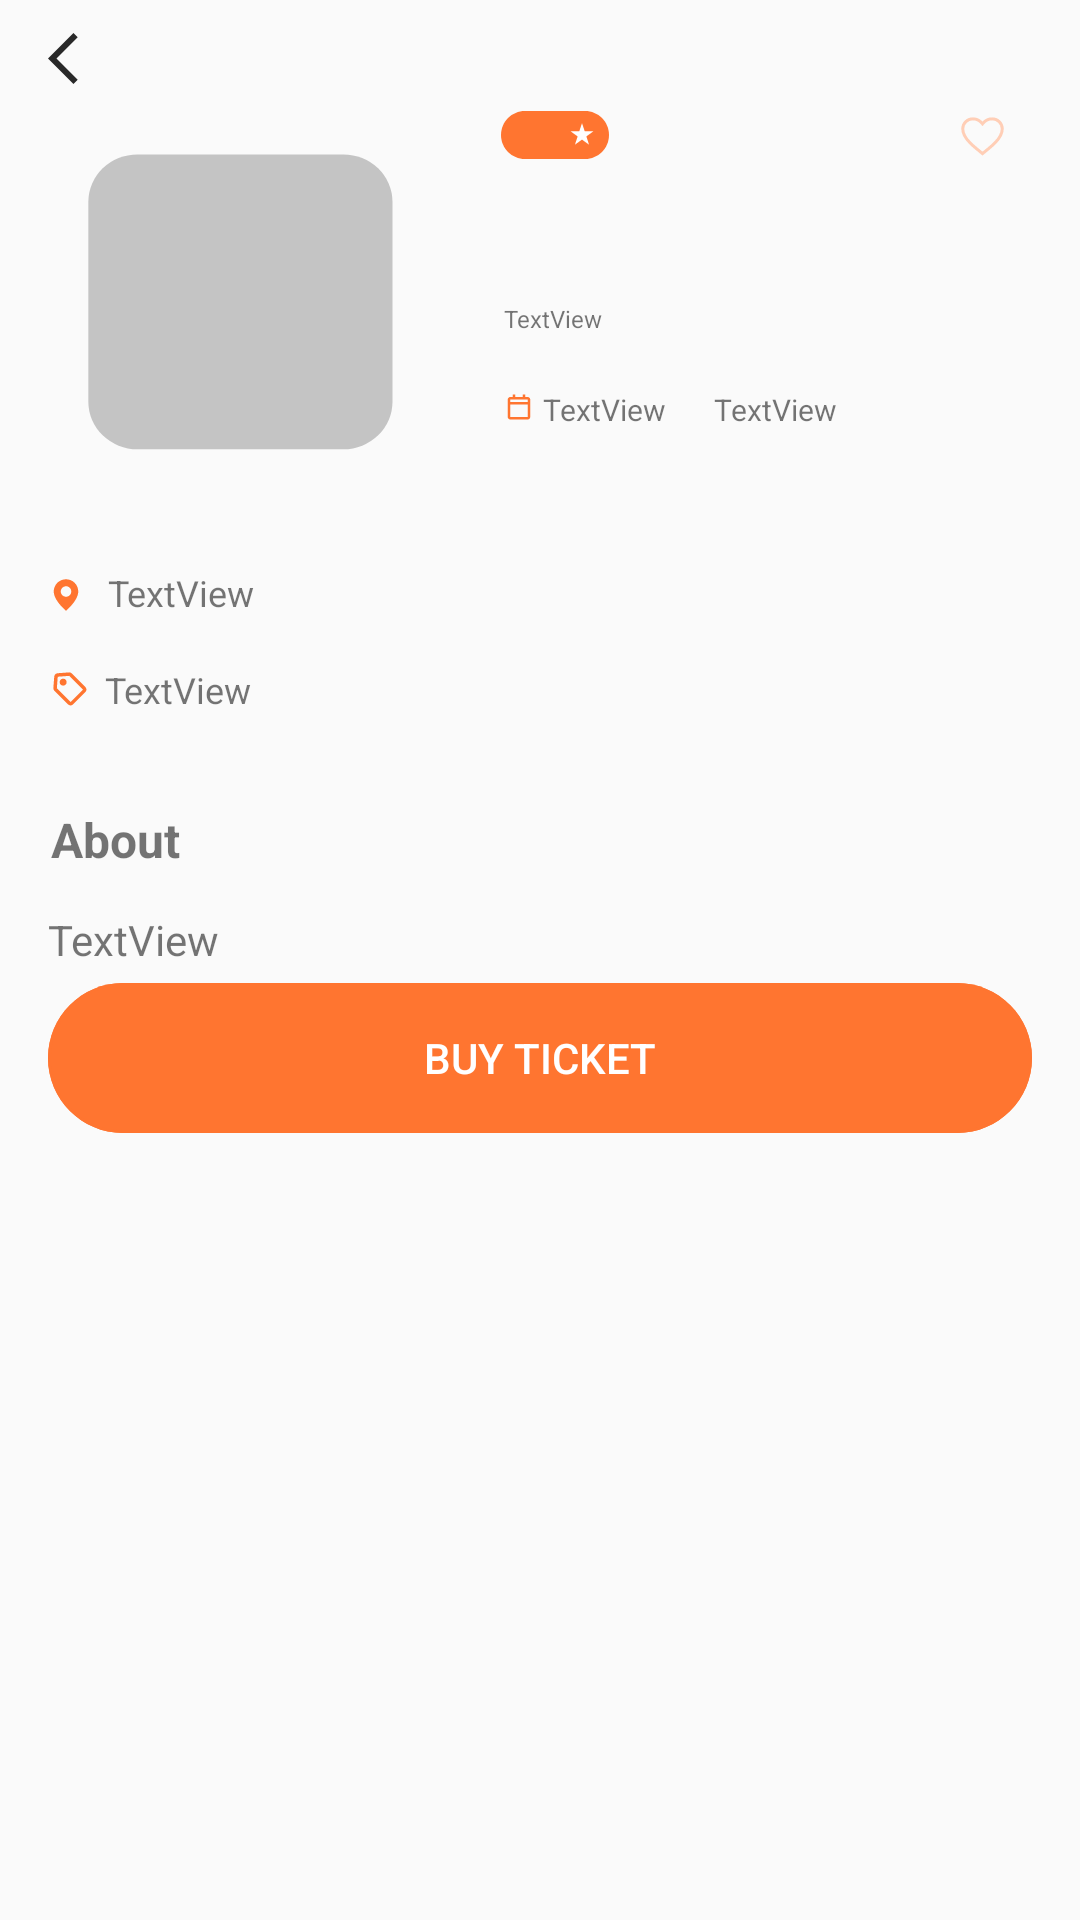

Android layout source for this screen:
<!-- AndroidManifest.xml: application theme AppTheme -->
<!-- res/layout/fragment_event_info.xml -->
<?xml version="1.0" encoding="utf-8"?>
<androidx.constraintlayout.widget.ConstraintLayout
    xmlns:android="http://schemas.android.com/apk/res/android"
    xmlns:app="http://schemas.android.com/apk/res-auto"
    xmlns:tools="http://schemas.android.com/tools"
    android:layout_width="match_parent"
    android:layout_height="match_parent">

    <ImageView
        android:id="@+id/btnBack"
        android:layout_width="wrap_content"
        android:layout_height="wrap_content"
        android:layout_marginStart="16dp"
        android:layout_marginTop="11dp"
        app:layout_constraintStart_toStartOf="parent"
        app:layout_constraintTop_toTopOf="parent"
        app:srcCompat="@drawable/ic_back_btn" />

    <ImageView
        android:id="@+id/imageEvent2"
        android:layout_width="130dp"
        android:layout_height="130dp"
        android:layout_marginStart="18dp"
        android:layout_marginTop="38dp"
        android:scaleType="fitXY"
        app:layout_constraintStart_toStartOf="parent"
        app:layout_constraintTop_toTopOf="parent"
        app:srcCompat="@drawable/ic_null_image" />

    <Button
        android:id="@+id/btnRaiting"
        android:layout_width="36dp"
        android:layout_height="16dp"
        android:paddingStart="5dp"
        android:paddingEnd="5dp"
        android:textSize="10sp"
        android:layout_marginStart="141dp"
        android:layout_marginTop="37dp"
        android:drawableEnd="@drawable/ic_star"
        app:layout_constraintStart_toEndOf="@+id/btnBack"
        app:layout_constraintTop_toTopOf="parent"
        android:background="@drawable/rating_back" />

    <ImageView
        android:id="@+id/like_or_not"
        android:layout_width="wrap_content"
        android:layout_height="wrap_content"
        android:layout_marginTop="39dp"
        android:layout_marginEnd="25dp"
        app:layout_constraintEnd_toEndOf="parent"
        app:layout_constraintTop_toTopOf="parent"
        app:srcCompat="@drawable/ic_saved_no" />

    <TextView
        android:id="@+id/event_name"
        android:layout_width="wrap_content"
        android:layout_height="wrap_content"
        android:layout_marginStart="167dp"
        android:layout_marginTop="17dp"
        android:textSize="16sp"
        android:textStyle="bold"
        android:paddingEnd="100dp"
        app:layout_constraintStart_toStartOf="parent"
        app:layout_constraintTop_toBottomOf="@+id/btnRaiting" />

    <TextView
        android:id="@+id/category_item"
        android:layout_width="wrap_content"
        android:layout_height="wrap_content"
        android:layout_marginStart="168dp"
        android:layout_marginTop="9dp"
        android:textSize="8dp"
        android:text="TextView"
        app:layout_constraintStart_toStartOf="parent"
        app:layout_constraintTop_toBottomOf="@+id/event_name" />

    <ImageView
        android:id="@+id/calendar_image"
        android:layout_width="wrap_content"
        android:layout_height="wrap_content"
        android:layout_marginStart="169dp"
        android:layout_marginTop="19dp"
        app:layout_constraintStart_toStartOf="parent"
        app:layout_constraintTop_toBottomOf="@+id/category_item"
        app:srcCompat="@drawable/ic_date" />

    <TextView
        android:id="@+id/date_item"
        android:layout_width="wrap_content"
        android:layout_height="wrap_content"
        android:layout_marginStart="4dp"
        android:layout_marginTop="18dp"
        android:text="TextView"
        android:textSize="10sp"
        app:layout_constraintStart_toEndOf="@+id/calendar_image"
        app:layout_constraintTop_toBottomOf="@+id/category_item" />

    <TextView
        android:id="@+id/time_item"
        android:layout_width="wrap_content"
        android:layout_height="wrap_content"
        android:layout_marginStart="16dp"
        android:layout_marginTop="18dp"
        android:text="TextView"
        android:textSize="10sp"
        app:layout_constraintStart_toEndOf="@+id/date_item"
        app:layout_constraintTop_toBottomOf="@+id/category_item" />

    <ImageView
        android:id="@+id/imageView6"
        android:layout_width="wrap_content"
        android:layout_height="wrap_content"
        android:layout_marginStart="17dp"
        android:layout_marginTop="49dp"
        app:layout_constraintStart_toStartOf="parent"
        app:layout_constraintTop_toBottomOf="@+id/date_item"
        app:srcCompat="@drawable/ic_loc_item" />

    <ImageView
        android:id="@+id/imageView7"
        android:layout_width="wrap_content"
        android:layout_height="wrap_content"
        android:layout_marginStart="17dp"
        android:layout_marginTop="19dp"
        app:layout_constraintStart_toStartOf="parent"
        app:layout_constraintTop_toBottomOf="@+id/imageView6"
        app:srcCompat="@drawable/ic_cost_item" />

    <TextView
        android:id="@+id/loc_item"
        android:layout_width="wrap_content"
        android:layout_height="wrap_content"
        android:layout_marginStart="9dp"
        android:layout_marginTop="46dp"
        android:text="TextView"
        android:textSize="12sp"
        app:layout_constraintStart_toEndOf="@+id/imageView6"
        app:layout_constraintTop_toBottomOf="@+id/date_item" />

    <TextView
        android:id="@+id/cost_item"
        android:layout_width="wrap_content"
        android:layout_height="wrap_content"
        android:layout_marginStart="6dp"
        android:layout_marginTop="16dp"
        android:text="TextView"
        android:textSize="12sp"
        app:layout_constraintStart_toEndOf="@+id/imageView7"
        app:layout_constraintTop_toBottomOf="@+id/loc_item" />

    <TextView
        android:id="@+id/textView15"
        android:layout_width="wrap_content"
        android:layout_height="wrap_content"
        android:layout_marginStart="17dp"
        android:layout_marginTop="31dp"
        android:text="About"
        android:textStyle="bold"
        android:textSize="16sp"
        app:layout_constraintStart_toStartOf="parent"
        app:layout_constraintTop_toBottomOf="@+id/cost_item" />

    <TextView
        android:id="@+id/about_text"
        android:layout_width="match_parent"
        android:layout_height="wrap_content"
        android:layout_marginTop="13dp"
        android:text="TextView"
        android:paddingStart="16dp"
        app:layout_constraintTop_toBottomOf="@+id/textView15"
        tools:layout_editor_absoluteX="16dp" />

    <Button
        android:id="@+id/buy_tickets"
        android:layout_width="wrap_content"
        android:layout_height="wrap_content"
        android:layout_marginTop="5dp"
        android:background="@drawable/tickets_save"
        android:text="Buy ticket"
        android:textColor="@color/colorWhite"
        app:layout_constraintEnd_toEndOf="parent"
        app:layout_constraintStart_toStartOf="parent"
        app:layout_constraintTop_toBottomOf="@+id/about_text" />
</androidx.constraintlayout.widget.ConstraintLayout>
<!-- resources referenced by this layout -->
<resources>
  <color name="colorWhite">#FFFFFF</color>
  <!-- drawable ic_back_btn (drawable) -->
  <vector xmlns:android="http://schemas.android.com/apk/res/android"
      android:width="10dp"
      android:height="17dp"
      android:viewportWidth="10"
      android:viewportHeight="17">
    <path
        android:pathData="M8.485,0L0,8.485L8.485,16.97L9.9,15.556L2.828,8.485L9.9,1.414L8.485,0Z"
        android:fillColor="#292929"/>
  </vector>
  <!-- drawable ic_date (drawable) -->
  <vector xmlns:android="http://schemas.android.com/apk/res/android"
      android:width="8dp"
      android:height="10dp"
      android:viewportWidth="8"
      android:viewportHeight="10">
    <path
        android:pathData="M6.9163,9.1667H1.083C0.6227,9.1667 0.2496,8.7936 0.2496,8.3333V2.5C0.2496,2.0398 0.6227,1.6667 1.083,1.6667H1.9163V0.8333H2.7496V1.6667H5.2496V0.8333H6.083V1.6667H6.9163C7.3765,1.6667 7.7496,2.0398 7.7496,2.5V8.3333C7.7496,8.7936 7.3765,9.1667 6.9163,9.1667ZM1.083,4.1667V8.3333H6.9163V4.1667H1.083ZM1.083,2.5V3.3333H6.9163V2.5H1.083Z"
        android:fillColor="#FF7530"/>
  </vector>
  <!-- drawable ic_loc_item (drawable) -->
  <vector xmlns:android="http://schemas.android.com/apk/res/android"
      android:width="10dp"
      android:height="12dp"
      android:viewportWidth="10"
      android:viewportHeight="12">
    <path
        android:pathData="M5,11.25C4.2632,10.6215 3.5802,9.9326 2.9583,9.1903C2.025,8.0755 0.9166,6.4153 0.9166,4.8333C0.9158,3.1811 1.9108,1.6911 3.4372,1.0588C4.9637,0.4265 6.7208,0.7764 7.8886,1.9453C8.6566,2.7098 9.0867,3.7497 9.0833,4.8333C9.0833,6.4153 7.975,8.0755 7.0416,9.1903C6.4197,9.9326 5.7368,10.6215 5,11.25ZM5,3.0833C4.3748,3.0833 3.797,3.4169 3.4844,3.9583C3.1718,4.4998 3.1718,5.1669 3.4844,5.7083C3.797,6.2498 4.3748,6.5833 5,6.5833C5.9665,6.5833 6.75,5.7998 6.75,4.8333C6.75,3.8668 5.9665,3.0833 5,3.0833Z"
        android:fillColor="#FF7530"/>
  </vector>
  <!-- drawable ic_null_image (drawable) -->
  <vector xmlns:android="http://schemas.android.com/apk/res/android"
      android:width="159dp"
      android:height="164dp"
      android:viewportWidth="159"
      android:viewportHeight="164">
    <path
        android:pathData="M34,17L118,17A20,20 0,0 1,138 37L138,121A20,20 0,0 1,118 141L34,141A20,20 0,0 1,14 121L14,37A20,20 0,0 1,34 17z"
        android:fillColor="#C4C4C4"/>
  </vector>
  <!-- drawable ic_star (drawable) -->
  <vector xmlns:android="http://schemas.android.com/apk/res/android"
      android:width="8dp"
      android:height="8dp"
      android:viewportWidth="8"
      android:viewportHeight="8">
    <path
        android:pathData="M4,0L4.89806,2.76393H7.80423L5.45308,4.47214L6.35114,7.23607L4,5.52786L1.64886,7.23607L2.54692,4.47214L0.19577,2.76393H3.10194L4,0Z"
        android:fillColor="#ffffff"/>
  </vector>
  <!-- drawable rating_back (drawable) -->
  <vector
      xmlns:android="http://schemas.android.com/apk/res/android"
      xmlns:aapt="http://schemas.android.com/aapt"
      android:width="36dp"
      android:height="16dp"
      android:viewportWidth="36"
      android:viewportHeight="16"
      >
  
      <group>
  
          <clip-path
              android:pathData="M8 0H28C32.4183 0 36 3.58172 36 8C36 12.4183 32.4183 16 28 16H8C3.58172 16 0 12.4183 0 8C0 3.58172 3.58172 0 8 0Z"
              />
  
          <path
              android:pathData="M0 0V16H36V0"
              android:fillColor="#FF7530"
              />
  
      </group>
  
  </vector>
  <style name="AppTheme" parent="Theme.AppCompat.Light.NoActionBar">
          
          <item name="colorPrimary">#FED480</item>
          <item name="colorPrimaryDark">#FED480</item>
          <item name="colorAccent">@color/colorAccent</item>
      </style>
  <color name="colorAccent">#D81B60</color>
</resources>
